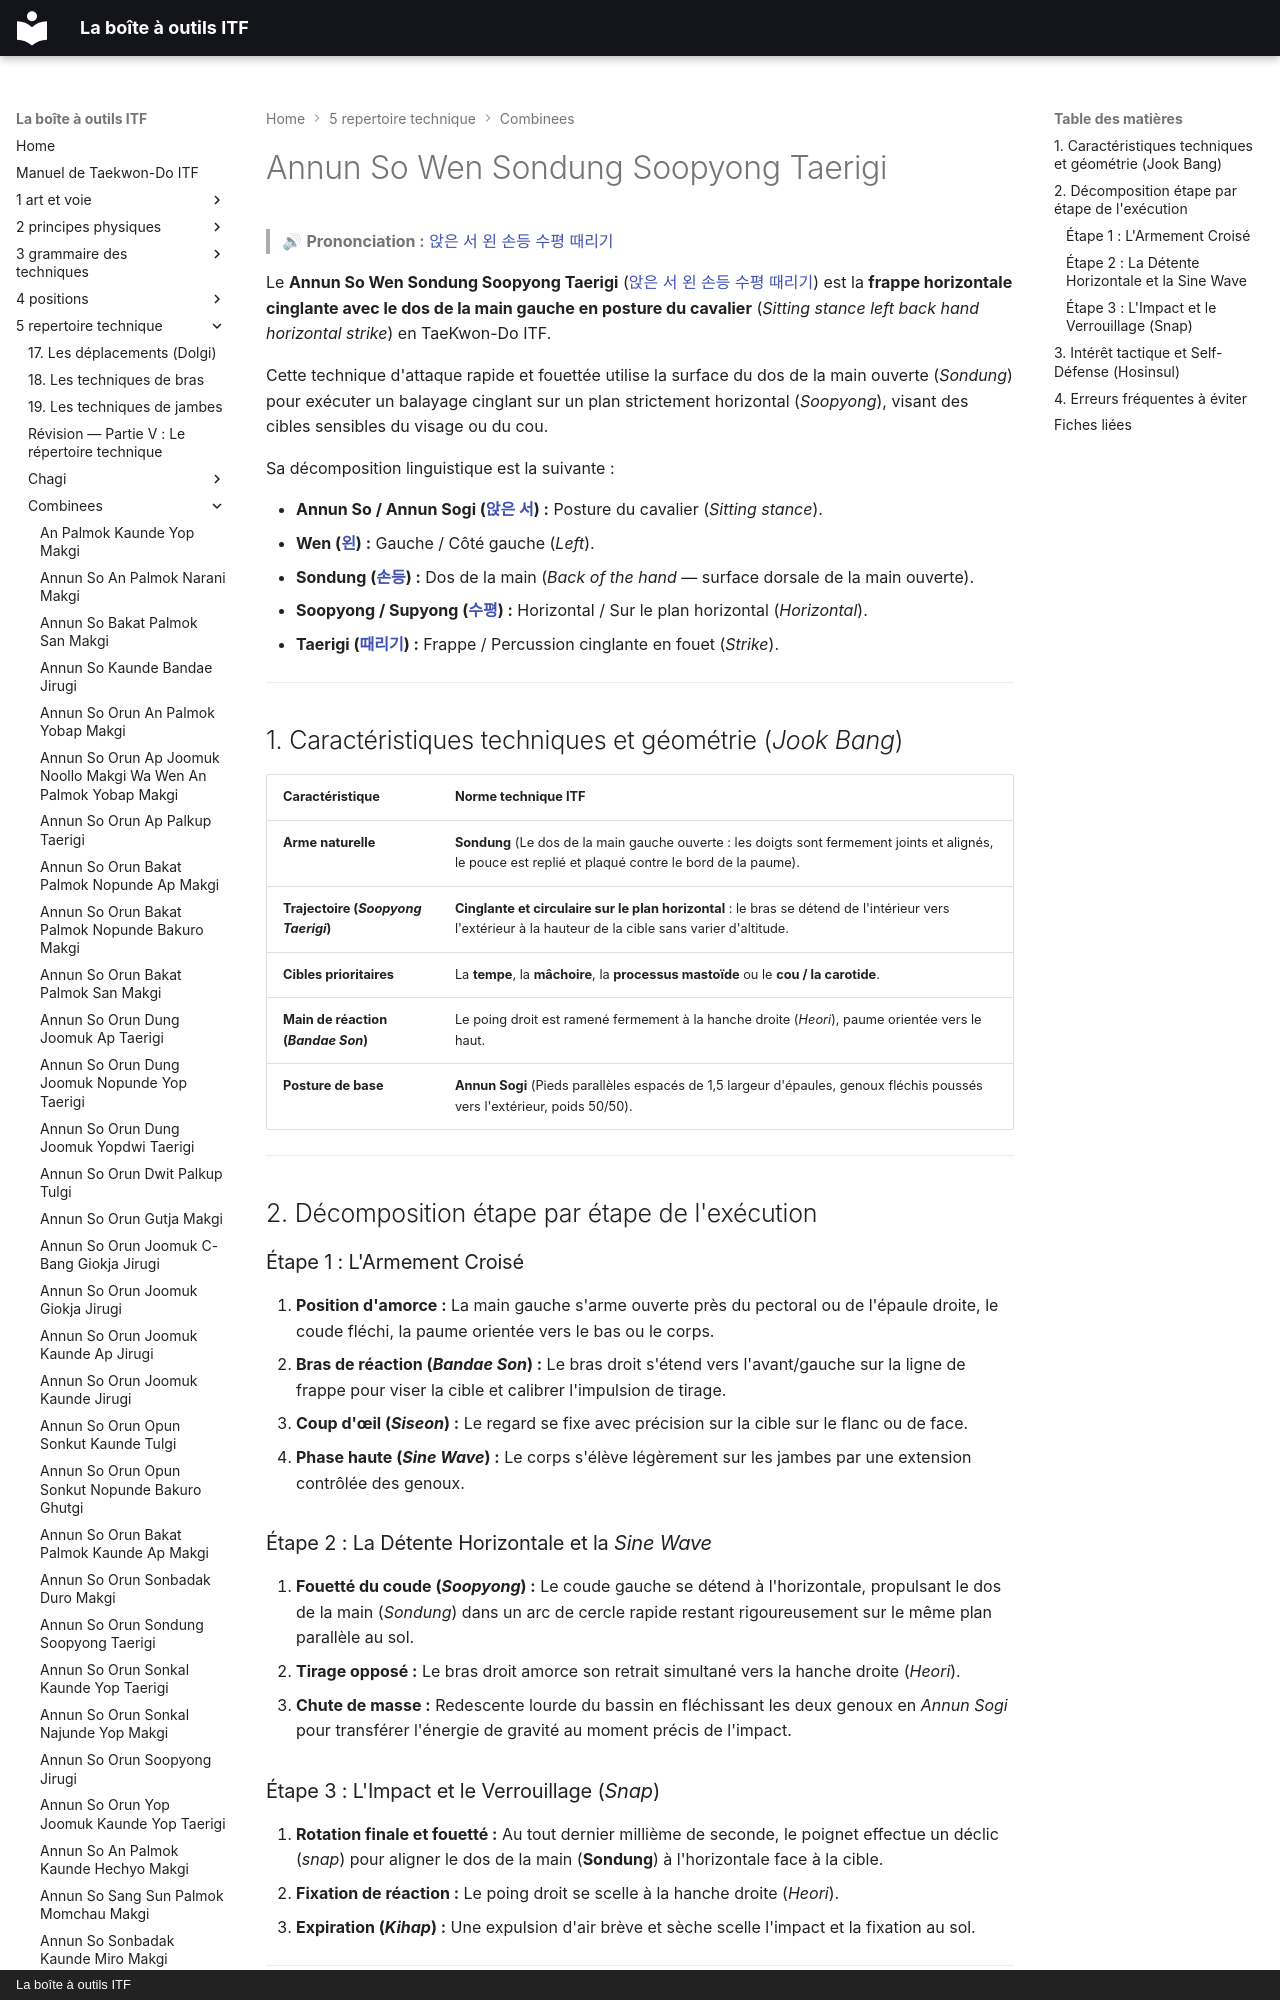

repository: yvmori1/La-boite-outils-ITF · page: 5-repertoire-technique/combinees/Annun-So-Wen-Sondung-Soopyong-Taerigi/index.html · generator: mkdocs · copyright: La boîte à outils ITF

# Annun So Wen Sondung Soopyong Taerigi

> 🔊 **Prononciation :** [앉은 서 왼 손등 수평 때리기](../../audio/Techniques/Annun-So-Wen-Sondung-Soopyong-Taerigi.m4a)

Le **Annun So Wen Sondung Soopyong Taerigi** ([앉은 서 왼 손등 수평 때리기](../../audio/Techniques/Annun-So-Wen-Sondung-Soopyong-Taerigi.m4a)) est la **frappe horizontale cinglante avec le dos de la main gauche en posture du cavalier** (*Sitting stance left back hand horizontal strike*) en TaeKwon-Do ITF.

Cette technique d'attaque rapide et fouettée utilise la surface du dos de la main ouverte (*Sondung*) pour exécuter un balayage cinglant sur un plan strictement horizontal (*Soopyong*), visant des cibles sensibles du visage ou du cou.

Sa décomposition linguistique est la suivante :
